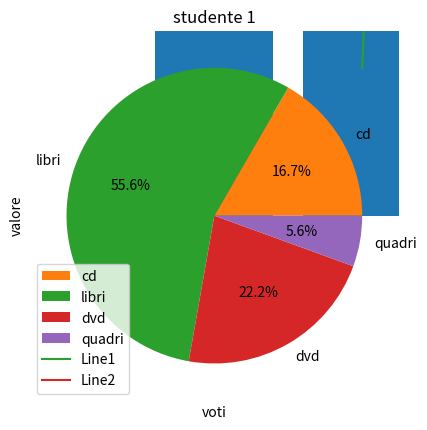

Here is the Python script that generated this plot: (Note: this script raises an exception after producing the figure.)


import matplotlib.pyplot as plt

#dati da plottare 

x= [1,2,3,4,5]
y= [1,4,9,16,25]

#creazione del grafico 
plt.plot(x,y)

#plt la classe plt è una funzione x,y sono i parametri delle funzioni 

#etichette per gli assi

plt.xlabel('X axis Label')
plt.ylabel('Y axis Label')

#titolo del grafico
plt.title('simpleLine Graph')

#mostra il grafico
plt.show()

#metodi statici non hanno bisogno dell'oggetoo

#lista di stringhe e lista di numeri

x= ['Giorno','Mese','Anno','Numero']
y=[12,6,2020,36]

#grafico a barre 
plt.bar(x,y)

#etichette e titolo
plt.xlabel('Categorie')
plt.ylabel('Valori')
plt.title('Statistiche')

#mosta il grafico

plt.show()


#un grafico a dispersione - utile per una serie di dati 
#i programmi vanno scritti iniziando con le variabili
"""
x=[10,20,30,40,50,60,70,80]
y=[1,2,3,4,5,6,7,8]

plt.scatter(x,y)

#etichette e titolo
plt.xlabel()

plt.show()
"""

#dati
oggetti=['cd','libri','dvd','quadri']
quantita=[30,100,40,10]

plt.pie(quantita, labels=oggetti,autopct='%1.1f%%')

plt.title('grafico a torta')

plt.show()


#creare un istogramma 

#dati es. voti di un esame 
data=[18,30,64,87,90,56,22,11,37,65,98,100,39]

#creazione dell'istogramma 
plt.hist(data,bins=5,edgecolor='black')

#etichette e titolo
#etichette e titolo 

plt.xlabel('voti')
plt.ylabel('valore')
plt.title('studente 1')

plt.show()

#dati per due linee 
x=[1,2,3,4,5]
y1=[1,24,9,10,25]
y2=[25,16,9,4,1]

#grafico per la prima linea
plt.plot(x,y1,label='Line1')

#grafico per la seconda linea 
plt.plot(x,y2,label= 'Line2')

#aggiungere una leggenda 
plt.legend()

#Ertichette e citolo

plt.show()


#grafico personalizzato
x=[1,2,3,4,5,6,7,8,9,10]
y=[10,20,30,40,50,60,70,80,90,100]
#grafico con linea rossa tratteggiata e spessore della linea 
plt.plot(x,y, color='red',linestyle='--', linewidth=2)



#perch usare matplotlib


armi=['spada','lancia','spadone','arco','catalizzatore']
danno=[26,18,39,21,36]

import os 
current_directory

